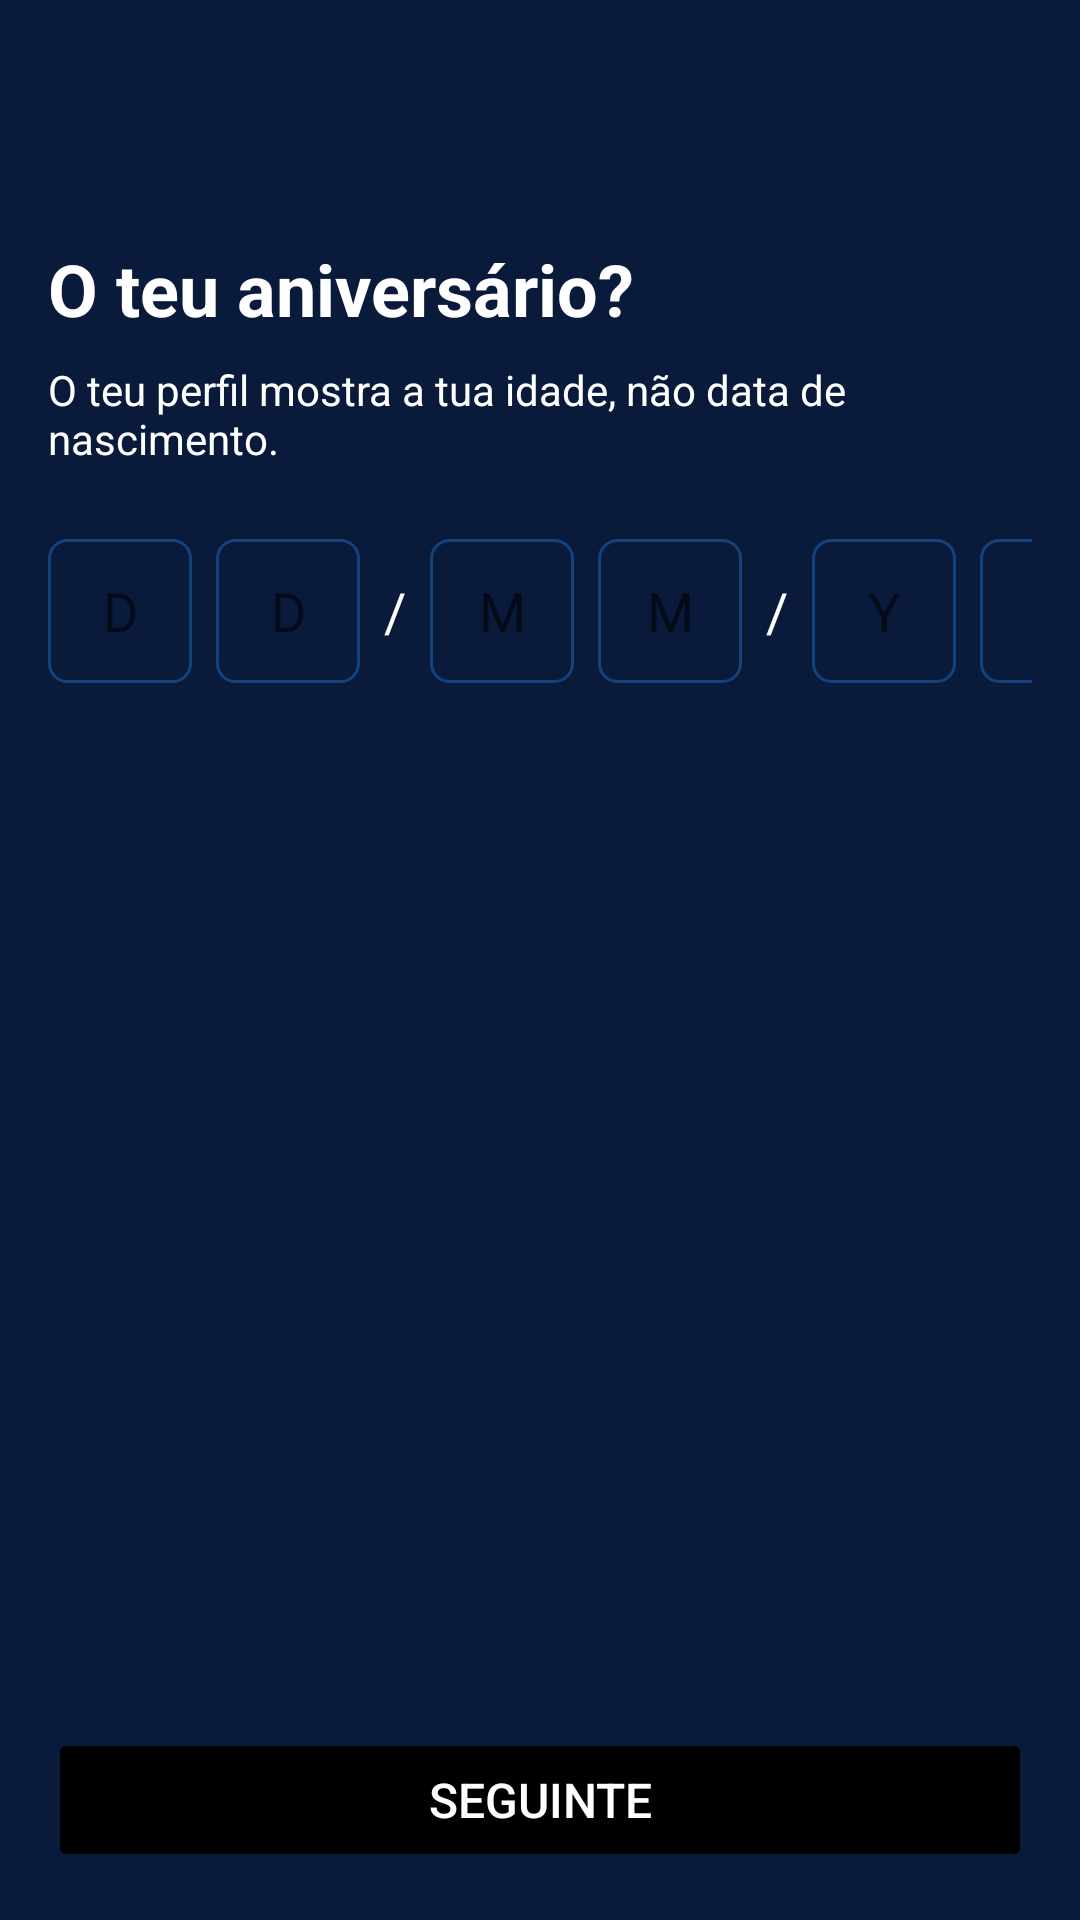

Reconstruct the res/layout file that produces this screen, plus the resources it refers to.
<!-- AndroidManifest.xml: application theme Theme.ViTeNoBE -->
<!-- res/layout/activity_birthday.xml -->
<?xml version="1.0" encoding="utf-8"?>
<LinearLayout xmlns:android="http://schemas.android.com/apk/res/android"
    xmlns:app="http://schemas.android.com/apk/res-auto"
    android:layout_width="match_parent"
    android:layout_height="match_parent"
    android:orientation="vertical"
    android:background="#0A1A3B"
    android:padding="16dp">

    
    <ImageView
        android:layout_width="48dp"
        android:layout_height="48dp"
        android:src="@drawable/baseline_arrow_back_24"
        android:contentDescription="@string/voltar"
        android:onClick="onBackPressed"
        android:layout_marginBottom="16dp"
         />

    
    <TextView
        android:layout_width="wrap_content"
        android:layout_height="wrap_content"
        android:text="@string/o_teu_aniversario"
        android:textSize="24sp"
        android:textColor="@color/white"
        android:textStyle="bold"
        android:layout_marginBottom="8dp"/>

    
    <TextView
        android:layout_width="wrap_content"
        android:layout_height="wrap_content"
        android:text="@string/perfil_mostra_a_tua_idade_n_data_nascimento"
        android:textSize="14sp"
        android:textColor="@color/white"
        android:layout_marginBottom="24dp"/>

    
    <LinearLayout
        android:layout_width="wrap_content"
        android:layout_height="wrap_content"
        android:orientation="horizontal"
        android:gravity="center_vertical">

        <EditText
            android:id="@+id/day1"
            android:layout_width="48dp"
            android:layout_height="48dp"
            android:hint="D"
            android:inputType="number"
            android:maxLength="1"
            android:textSize="18sp"
            android:gravity="center"
            android:textColor="@color/white"
            android:background="@drawable/edit_text_border"/>

        <EditText
            android:id="@+id/day2"
            android:layout_width="48dp"
            android:layout_height="48dp"
            android:hint="D"
            android:inputType="number"
            android:maxLength="1"
            android:textSize="18sp"
            android:gravity="center"
            android:textColor="@color/white"
            android:background="@drawable/edit_text_border"
            android:layout_marginStart="8dp"/>

        <TextView
            android:layout_width="wrap_content"
            android:layout_height="wrap_content"
            android:text="/"
            android:textSize="18sp"
            android:layout_marginStart="8dp"
            android:textColor="@color/white"
            android:layout_marginEnd="8dp"/>

        <EditText
            android:id="@+id/month1"
            android:layout_width="48dp"
            android:layout_height="48dp"
            android:hint="M"
            android:inputType="number"
            android:maxLength="1"
            android:textSize="18sp"
            android:gravity="center"
            android:background="@drawable/edit_text_border"/>

        <EditText
            android:id="@+id/month2"
            android:layout_width="48dp"
            android:layout_height="48dp"
            android:hint="M"
            android:inputType="number"
            android:maxLength="1"
            android:textSize="18sp"
            android:gravity="center"
            android:background="@drawable/edit_text_border"
            android:layout_marginStart="8dp"/>

        <TextView
            android:layout_width="wrap_content"
            android:layout_height="wrap_content"
            android:text="/"
            android:textSize="18sp"
            android:textColor="@color/white"
            android:layout_marginStart="8dp"
            android:layout_marginEnd="8dp"/>

        <EditText
            android:id="@+id/year1"
            android:layout_width="48dp"
            android:layout_height="48dp"
            android:hint="Y"
            android:inputType="number"
            android:maxLength="1"
            android:textSize="18sp"
            android:gravity="center"
            android:background="@drawable/edit_text_border"/>

        <EditText
            android:id="@+id/year2"
            android:layout_width="48dp"
            android:layout_height="48dp"
            android:hint="Y"
            android:inputType="number"
            android:maxLength="1"
            android:textSize="18sp"
            android:gravity="center"
            android:background="@drawable/edit_text_border"
            android:layout_marginStart="8dp"/>

        <EditText
            android:id="@+id/year3"
            android:layout_width="48dp"
            android:layout_height="wrap_content"
            android:hint="Y"
            android:inputType="number"
            android:maxLength="1"
            android:textSize="18sp"
            android:gravity="center"
            android:background="@drawable/edit_text_border"
            android:layout_marginStart="8dp"/>

        <EditText
            android:id="@+id/year4"
            android:layout_width="40dp"
            android:layout_height="wrap_content"
            android:hint="Y"
            android:inputType="number"
            android:maxLength="1"
            android:textSize="18sp"
            android:gravity="center"
            android:textColor="@color/white"
            android:background="@drawable/edit_text_border"
            android:layout_marginStart="8dp"/>
    </LinearLayout>

    
    <View
        android:layout_width="match_parent"
        android:layout_height="0dp"
        android:layout_weight="1" />

    
    <Button
        android:id="@+id/btnNext"
        android:layout_width="match_parent"
        android:layout_height="wrap_content"
        android:text="Seguinte"
        android:textSize="16sp"
        android:textColor="@color/white"
        android:backgroundTint="@color/black"
        android:layout_marginTop="32dp"
        android:padding="12dp"
        android:enabled="false"/>
</LinearLayout>
<!-- resources referenced by this layout -->
<resources>
  <color name="black">#FF000000</color>
  <color name="white">#FFFFFFFF</color>
  <!-- drawable edit_text_border (drawable) -->
  <shape xmlns:android="http://schemas.android.com/apk/res/android">
      <solid android:color="@android:color/transparent"/>
      <stroke android:width="1dp" android:color="#14427C"/>
      <corners android:radius="6dp"/>
      <padding android:left="8dp" android:right="8dp"/>
  </shape>
  <string name="o_teu_aniversario">O teu aniversário?</string>
  <string name="perfil_mostra_a_tua_idade_n_data_nascimento">O teu perfil mostra a tua idade, não data de nascimento.</string>
  <string name="voltar">Voltar</string>
  <style name="Theme.ViTeNoBE" parent="android:Theme.Material.Light.NoActionBar" />
</resources>
